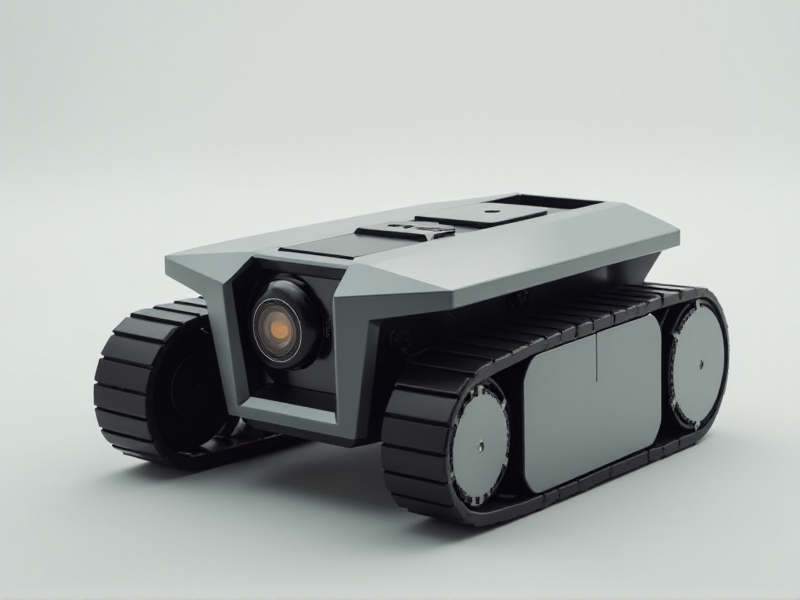
Generation parameters embedded in this image by AUTOMATIC1111 Stable Diffusion web UI or a fork of it (Forge, ...) (PNG 'parameters' text chunk):
A modern, faceted crawler robot with a low-profile trapezoidal body, a front-mounted rotating camera inside a beveled cutout, and an embedded signal panel for Wi-Fi
Steps: 20, Sampler: Euler, Schedule type: Simple, CFG scale: 1, Distilled CFG Scale: 3.5, Seed: 1462839352, Size: 800x600, Model hash: c161224931, Model: flux1-dev-bnb-nf4, Style Selector Enabled: True, Style Selector Randomize: False, Style Selector Style: base, Version: f2.0.1v1.10.1-previous-636-gb835f24a, Diffusion in Low Bits: bnb-nf4